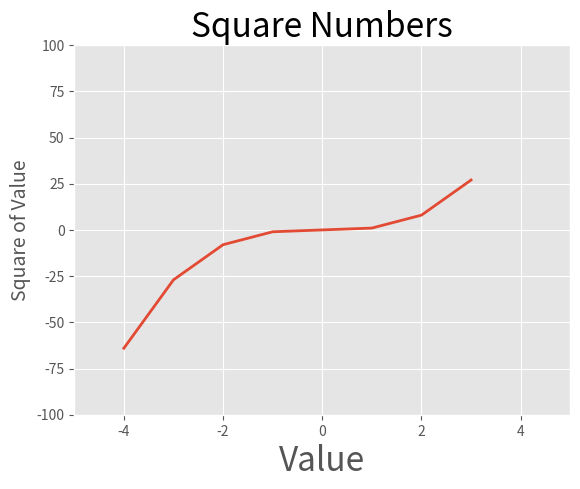

Reproduce this figure in Python.
import matplotlib.pyplot as plt

#X
input_values_x = range(-4, 4)
#Y
input_values_y = [x**3 for x in input_values_x ]

plt.style.use('ggplot')
fig, ax = plt.subplots()

ax.plot(input_values_x,input_values_y, linewidth =2) # линия
#ax.scatter(input_values_x,input_values_y, s =10) #точки

ax.set_title("Square Numbers", fontsize=24)
ax.set_xlabel("Value", fontsize=24)
ax.set_ylabel("Square of Value", fontsize=14)
ax.ticklabel_format(style="plain")
ax.axis([-5,5,-100,100])

plt.show()